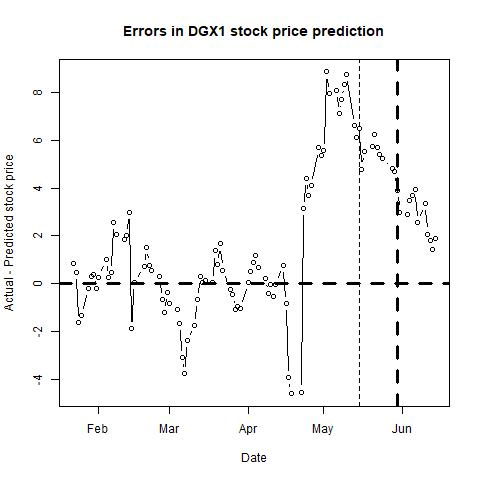

The data file committed next to this chart (first rows):
, п..ticker, date, close, sp500, nasdaq, bond, tbill, stock_return, market_return, daily_riskfree_rate, riskfree_rate_return, rmrf, alpha, b_mkt, b_smb, b_hml, b_umd, pred_close, pred_closediff, newdate
1, DGX, 43487, 86.18, 2633, 7020, 2.74, 2.43, -0.00993, -0.01426, 7.40612e-05, 7.40585e-05, -0.01433, -5e-04, 0.7049, -0.0133, -0.0717, -0.0638, 85.35, 0.831, 2019-01-22
2, DGX, 43488, 86.31, 2639, 7026, 2.76, 2.41, 0.001507, 0.002198, 0.003635, 7.45917e-05, 0.002123, -5e-04, 0.7049, -0.0141, -0.0712, -0.0623, 85.85, 0.4607, 2019-01-23
3, DGX, 43489, 85.6, 2642, 7073, 2.72, 2.37, -0.00826, 0.001377, 0.003606, 7.35251e-05, 0.001303, -5e-04, 0.703, -0.0174, -0.0668, -0.0489, 87.24, -1.645, 2019-01-24
4, DGX, 43490, 85.41, 2665, 7165, 2.76, 2.39, -0.002222, 0.008452, 0.003635, 7.45917e-05, 0.008378, -6e-04, 0.6991, -0.0011, -0.0573, -0.0273, 86.75, -1.339, 2019-01-25
5, DGX, 43493, 85.49, 2644, 7086, 2.75, 2.42, 0.0009362, -0.00788, 0.003628, 7.43251e-05, -0.007954, -6e-04, 0.6987, -0.0013, -0.049, -0.0266, 85.71, -0.2178, 2019-01-28
6, DGX, 43494, 86.15, 2640, 7028, 2.72, 2.42, 0.007691, -0.001454, 0.003606, 7.35251e-05, -0.001527, -6e-04, 0.6974, 0.006, -0.044, -0.0296, 85.84, 0.3058, 2019-01-29
7, DGX, 43495, 86.92, 2681, 7183, 2.7, 2.42, 0.008898, 0.01543, 0.003591, 7.29916e-05, 0.01536, -7e-04, 0.7015, 0.0121, -0.03, -0.0232, 86.52, 0.396, 2019-01-30
8, DGX, 43496, 87.35, 2704, 7282, 2.63, 2.41, 0.004935, 0.00856, 0.003538, 7.11236e-05, 0.008489, -7e-04, 0.7021, 0.0123, -0.0281, -0.0234, 87.55, -0.1984, 2019-01-31
9, DGX, 43497, 87.68, 2707, 7264, 2.7, 2.4, 0.003771, 0.0008993, 0.003591, 7.29916e-05, 0.0008263, -6e-04, 0.7018, 0, -0.0281, -0.022, 87.42, 0.2643, 2019-02-01
10, DGX, 43500, 87.93, 2725, 7348, 2.73, 2.42, 0.002847, 0.006751, 0.003613, 7.37918e-05, 0.006677, -5e-04, 0.7053, 0.0087, -0.0074, -0.0176, 86.93, 1.003, 2019-02-04
11, DGX, 43501, 87.49, 2738, 7402, 2.71, 2.42, -0.005017, 0.004699, 0.003598, 7.32583e-05, 0.004626, -6e-04, 0.7152, 0.0151, 0.0091, -0.0169, 87.23, 0.2637, 2019-02-05
12, DGX, 43502, 87.66, 2732, 7375, 2.7, 2.42, 0.001941, -0.002226, 0.003591, 7.29916e-05, -0.002299, -6e-04, 0.7154, 0.0146, 0.0086, -0.0183, 87.21, 0.4532, 2019-02-06
13, DGX, 43503, 89.74, 2706, 7288, 2.65, 2.42, 0.02345, -0.009401, 0.003553, 7.16574e-05, -0.009473, -5e-04, 0.7063, 0.0209, 0.0414, 0.0235, 87.18, 2.565, 2019-02-07
14, DGX, 43504, 89.09, 2708, 7298, 2.63, 2.43, -0.00727, 0.0006745, 0.003538, 7.11236e-05, 0.0006034, -5e-04, 0.7077, 0.0249, 0.0484, 0.0216, 87.05, 2.038, 2019-02-08
15, DGX, 43507, 88.25, 2710, 7308, 2.65, 2.45, -0.009473, 0.0007101, 0.003553, 7.16574e-05, 0.0006384, -5e-04, 0.6848, 0.0297, 0.0316, 0.0089, 86.4, 1.845, 2019-02-11
16, DGX, 43508, 89.26, 2745, 7415, 2.68, 2.43, 0.01138, 0.01281, 0.003576, 7.2458e-05, 0.01274, -5e-04, 0.6801, 0.0367, 0.0218, -0.0013, 87.24, 2.024, 2019-02-12
17, DGX, 43509, 89.88, 2753, 7420, 2.71, 2.44, 0.006922, 0.003019, 0.003598, 7.32583e-05, 0.002946, -5e-04, 0.6815, 0.0364, 0.0218, -0.0035, 86.89, 2.994, 2019-02-13
18, DGX, 43510, 85.5, 2746, 7427, 2.66, 2.43, -0.04996, -0.002657, 0.003561, 7.19243e-05, -0.002728, -7e-04, 0.6917, 0.0077, 0.0474, -0.0128, 87.37, -1.875, 2019-02-14
19, DGX, 43511, 87.81, 2776, 7472, 2.66, 2.43, 0.02666, 0.01082, 0.003561, 7.19243e-05, 0.01075, -6e-04, 0.7124, 0.0286, 0.0863, -0.0107, 87.78, 0.03195, 2019-02-15
20, DGX, 43515, 88.05, 2780, 7487, 2.65, 2.45, 0.002729, 0.001498, 0.003553, 7.16574e-05, 0.001426, -6e-04, 0.7103, 0.0333, 0.0922, -0.0102, 87.35, 0.7006, 2019-02-19
21, DGX, 43516, 88.94, 2785, 7489, 2.65, 2.45, 0.01006, 0.001775, 0.003553, 7.16574e-05, 0.001703, -7e-04, 0.7116, 0.0299, 0.0956, -0.0102, 87.42, 1.524, 2019-02-20
22, DGX, 43517, 87.81, 2775, 7460, 2.69, 2.45, -0.01279, -0.003533, 0.003583, 7.27248e-05, -0.003605, -6e-04, 0.7078, 0.0199, 0.0881, -0.0108, 87.03, 0.7776, 2019-02-21
23, DGX, 43518, 87.8, 2793, 7528, 2.65, 2.46, -0.0001139, 0.006392, 0.003553, 7.16574e-05, 0.006321, -6e-04, 0.7081, 0.0198, 0.0938, -0.0088, 87.25, 0.55, 2019-02-22
24, DGX, 43521, 87.19, 2796, 7554, 2.67, 2.47, -0.006972, 0.001229, 0.003569, 7.21912e-05, 0.001157, -6e-04, 0.7069, 0.024, 0.0958, -0.0013, 86.9, 0.2929, 2019-02-25
25, DGX, 43522, 86.94, 2794, 7549, 2.64, 2.45, -0.002871, -0.00079, 0.003546, 7.13905e-05, -0.0008614, -7e-04, 0.7026, 0.0291, 0.0955, -3e-04, 87.6, -0.6631, 2019-02-26
26, DGX, 43523, 86.05, 2792, 7555, 2.69, 2.45, -0.01029, -0.0005437, 0.003583, 7.27248e-05, -0.0006164, -7e-04, 0.6992, 0.03, 0.0911, -0.0067, 87.27, -1.219, 2019-02-27
27, DGX, 43524, 86.55, 2784, 7533, 2.73, 2.45, 0.005794, -0.002829, 0.003613, 7.37918e-05, -0.002903, -8e-04, 0.7063, 0.0352, 0.0944, -0.0067, 86.91, -0.3612, 2019-02-28
28, DGX, 43525, 86.41, 2804, 7595, 2.76, 2.44, -0.001619, 0.006873, 0.003635, 7.45917e-05, 0.006798, -7e-04, 0.7002, 0.0282, 0.0925, 5e-04, 87.26, -0.8461, 2019-03-01
29, DGX, 43528, 85.72, 2793, 7578, 2.72, 2.46, -0.008017, -0.003889, 0.003606, 7.35251e-05, -0.003963, -7e-04, 0.6928, 0.0554, 0.0874, -0.0097, 86.81, -1.093, 2019-03-04
30, DGX, 43529, 85.1, 2790, 7576, 2.72, 2.46, -0.007259, -0.001132, 0.003606, 7.35251e-05, -0.001206, -7e-04, 0.6923, 0.0483, 0.0886, -0.0103, 86.77, -1.67, 2019-03-05
31, DGX, 43530, 83.34, 2771, 7506, 2.69, 2.47, -0.0209, -0.006547, 0.003583, 7.27248e-05, -0.006619, -8e-04, 0.6938, 0.0789, 0.0899, -0.0169, 86.44, -3.099, 2019-03-06
32, DGX, 43531, 83.23, 2749, 7421, 2.64, 2.45, -0.001321, -0.00816, 0.003546, 7.13905e-05, -0.008231, -9e-04, 0.6891, 0.0643, 0.0767, -0.0223, 87, -3.766, 2019-03-07
33, DGX, 43532, 84.37, 2743, 7408, 2.62, 2.46, 0.0136, -0.002133, 0.003531, 7.08566e-05, -0.002204, -8e-04, 0.6873, 0.0619, 0.0748, -0.0215, 86.77, -2.398, 2019-03-08
34, DGX, 43535, 85.44, 2783, 7558, 2.64, 2.46, 0.0126, 0.01456, 0.003546, 7.13905e-05, 0.01449, -8e-04, 0.6889, 0.0641, 0.0746, -0.0232, 87.19, -1.746, 2019-03-11
35, DGX, 43536, 86.81, 2792, 7591, 2.61, 2.46, 0.01591, 0.002952, 0.003523, 7.05896e-05, 0.002881, -8e-04, 0.6808, 0.0562, 0.055, -0.037, 87.49, -0.6755, 2019-03-12
36, DGX, 43537, 88.31, 2811, 7643, 2.61, 2.45, 0.01713, 0.006924, 0.003523, 7.05896e-05, 0.006853, -7e-04, 0.6849, 0.0568, 0.0527, -0.0481, 88.02, 0.2887, 2019-03-13
37, DGX, 43538, 87.9, 2808, 7631, 2.63, 2.45, -0.004654, -0.0008665, 0.003538, 7.11236e-05, -0.0009377, -7e-04, 0.6846, 0.0581, 0.0512, -0.0495, 87.86, 0.03715, 2019-03-14
38, DGX, 43539, 88.45, 2822, 7689, 2.59, 2.45, 0.006238, 0.00497, 0.003508, 7.00556e-05, 0.0049, -7e-04, 0.6869, 0.0547, 0.0518, -0.0523, 88.3, 0.1471, 2019-03-15
39, DGX, 43542, 88.7, 2833, 7714, 2.6, 2.44, 0.002822, 0.003701, 0.003516, 7.03226e-05, 0.00363, -7e-04, 0.6868, 0.0545, 0.0517, -0.052, 88.66, 0.04478, 2019-03-18
40, DGX, 43543, 89.41, 2833, 7724, 2.61, 2.46, 0.007973, -0.0001317, 0.003523, 7.05896e-05, -0.0002023, -6e-04, 0.6844, 0.0481, 0.0386, -0.0558, 88.04, 1.37, 2019-03-19
41, DGX, 43544, 88.63, 2824, 7729, 2.54, 2.48, -0.008762, -0.002949, 0.003469, 6.87199e-05, -0.003018, -7e-04, 0.6894, 0.0446, 0.0402, -0.0619, 87.82, 0.8111, 2019-03-20
42, DGX, 43545, 89.62, 2855, 7839, 2.54, 2.49, 0.01111, 0.01079, 0.003469, 6.87199e-05, 0.01073, -7e-04, 0.6899, 0.0441, 0.0348, -0.0617, 87.96, 1.661, 2019-03-21
43, DGX, 43546, 89.24, 2801, 7643, 2.44, 2.46, -0.004249, -0.01915, 0.003391, 6.60468e-05, -0.01922, -6e-04, 0.6774, 0.014, 0.0255, -0.0496, 88.68, 0.5634, 2019-03-22
44, DGX, 43549, 88.45, 2798, 7638, 2.43, 2.46, -0.008892, -0.0008397, 0.003383, 6.57793e-05, -0.0009055, -7e-04, 0.6844, 0.0033, 0.0314, -0.05, 88.71, -0.2576, 2019-03-25
45, DGX, 43550, 88.66, 2818, 7692, 2.41, 2.46, 0.002371, 0.007156, 0.003367, 6.52443e-05, 0.007091, -7e-04, 0.6725, 0.0034, 0.0169, -0.0553, 89.1, -0.4446, 2019-03-26
46, DGX, 43551, 88.51, 2805, 7643, 2.39, 2.44, -0.001693, -0.004653, 0.00335, 6.47092e-05, -0.004718, -6e-04, 0.6859, -0.0022, 0.0373, -0.0372, 89.6, -1.091, 2019-03-27
47, DGX, 43552, 89.05, 2815, 7669, 2.39, 2.43, 0.006082, 0.003581, 0.00335, 6.47092e-05, 0.003516, -6e-04, 0.6933, 0.0067, 0.0516, -0.018, 90.01, -0.9607, 2019-03-28
48, DGX, 43553, 89.92, 2834, 7729, 2.41, 2.4, 0.009722, 0.006713, 0.003367, 6.52443e-05, 0.006647, -6e-04, 0.6934, 0.0014, 0.043, -0.0251, 90.96, -1.043, 2019-03-29
49, DGX, 43556, 90.14, 2867, 7829, 2.49, 2.43, 0.002444, 0.0115, 0.00343, 6.73837e-05, 0.01144, -6e-04, 0.6887, 0.002, 0.0354, -0.0215, 90.08, 0.05801, 2019-04-01
50, DGX, 43557, 90.92, 2867, 7849, 2.48, 2.42, 0.008616, 1.48417e-05, 0.003422, 6.71164e-05, -5.22747e-05, -5e-04, 0.6783, -8e-04, 0.0283, -0.0208, 90.42, 0.5009, 2019-04-02
51, DGX, 43558, 90.57, 2873, 7896, 2.52, 2.44, -0.003857, 0.002147, 0.003454, 6.81855e-05, 0.002079, -6e-04, 0.6728, -0.0017, 0.0245, -0.0194, 89.7, 0.8663, 2019-04-03
52, DGX, 43559, 91.02, 2879, 7892, 2.51, 2.44, 0.004956, 0.002083, 0.003446, 6.79183e-05, 0.002015, -6e-04, 0.6757, 0.0017, 0.0288, -0.0222, 89.85, 1.173, 2019-04-04
53, DGX, 43560, 90.77, 2893, 7939, 2.5, 2.44, -0.00275, 0.004627, 0.003438, 6.7651e-05, 0.004559, -6e-04, 0.6754, 0.0014, 0.0282, -0.0222, 90.09, 0.6795, 2019-04-05
54, DGX, 43563, 90.48, 2896, 7954, 2.52, 2.43, -0.0032, 0.001046, 0.003454, 6.81855e-05, 0.0009774, -5e-04, 0.6632, 0.008, 0.0165, -0.0296, 90.28, 0.2004, 2019-04-08
55, DGX, 43564, 89.95, 2878, 7909, 2.51, 2.42, -0.005875, -0.006086, 0.003446, 6.79183e-05, -0.006154, -6e-04, 0.6634, 0.0099, 0.0178, -0.0326, 90.38, -0.4289, 2019-04-09
56, DGX, 43565, 90.37, 2888, 7964, 2.48, 2.43, 0.004658, 0.003472, 0.003422, 6.71164e-05, 0.003405, -5e-04, 0.6647, 0.0136, 0.0204, -0.0313, 90.43, -0.05857, 2019-04-10
57, DGX, 43566, 89.72, 2888, 7947, 2.51, 2.43, -0.007219, 3.77516e-05, 0.003446, 6.79183e-05, -3.01667e-05, -6e-04, 0.6656, 0.0096, 0.0189, -0.0293, 90.24, -0.5218, 2019-04-11
58, DGX, 43567, 89.88, 2907, 7984, 2.56, 2.44, 0.001782, 0.006589, 0.003485, 6.92543e-05, 0.00652, -6e-04, 0.6595, 0.0093, 0.0034, -0.0429, 89.91, -0.032, 2019-04-12
59, DGX, 43570, 90.99, 2906, 7976, 2.55, 2.43, 0.01227, -0.00063, 0.003477, 6.89871e-05, -0.000699, -6e-04, 0.6558, 0.0037, -0.0054, -0.0374, 90.22, 0.7662, 2019-04-15
60, DGX, 43571, 89.09, 2907, 8000, 2.6, 2.43, -0.0211, 0.0005073, 0.003516, 7.03226e-05, 0.0004369, -7e-04, 0.6463, -0.0066, -0.0236, -0.0266, 89.93, -0.8399, 2019-04-16
... 41 more rows
